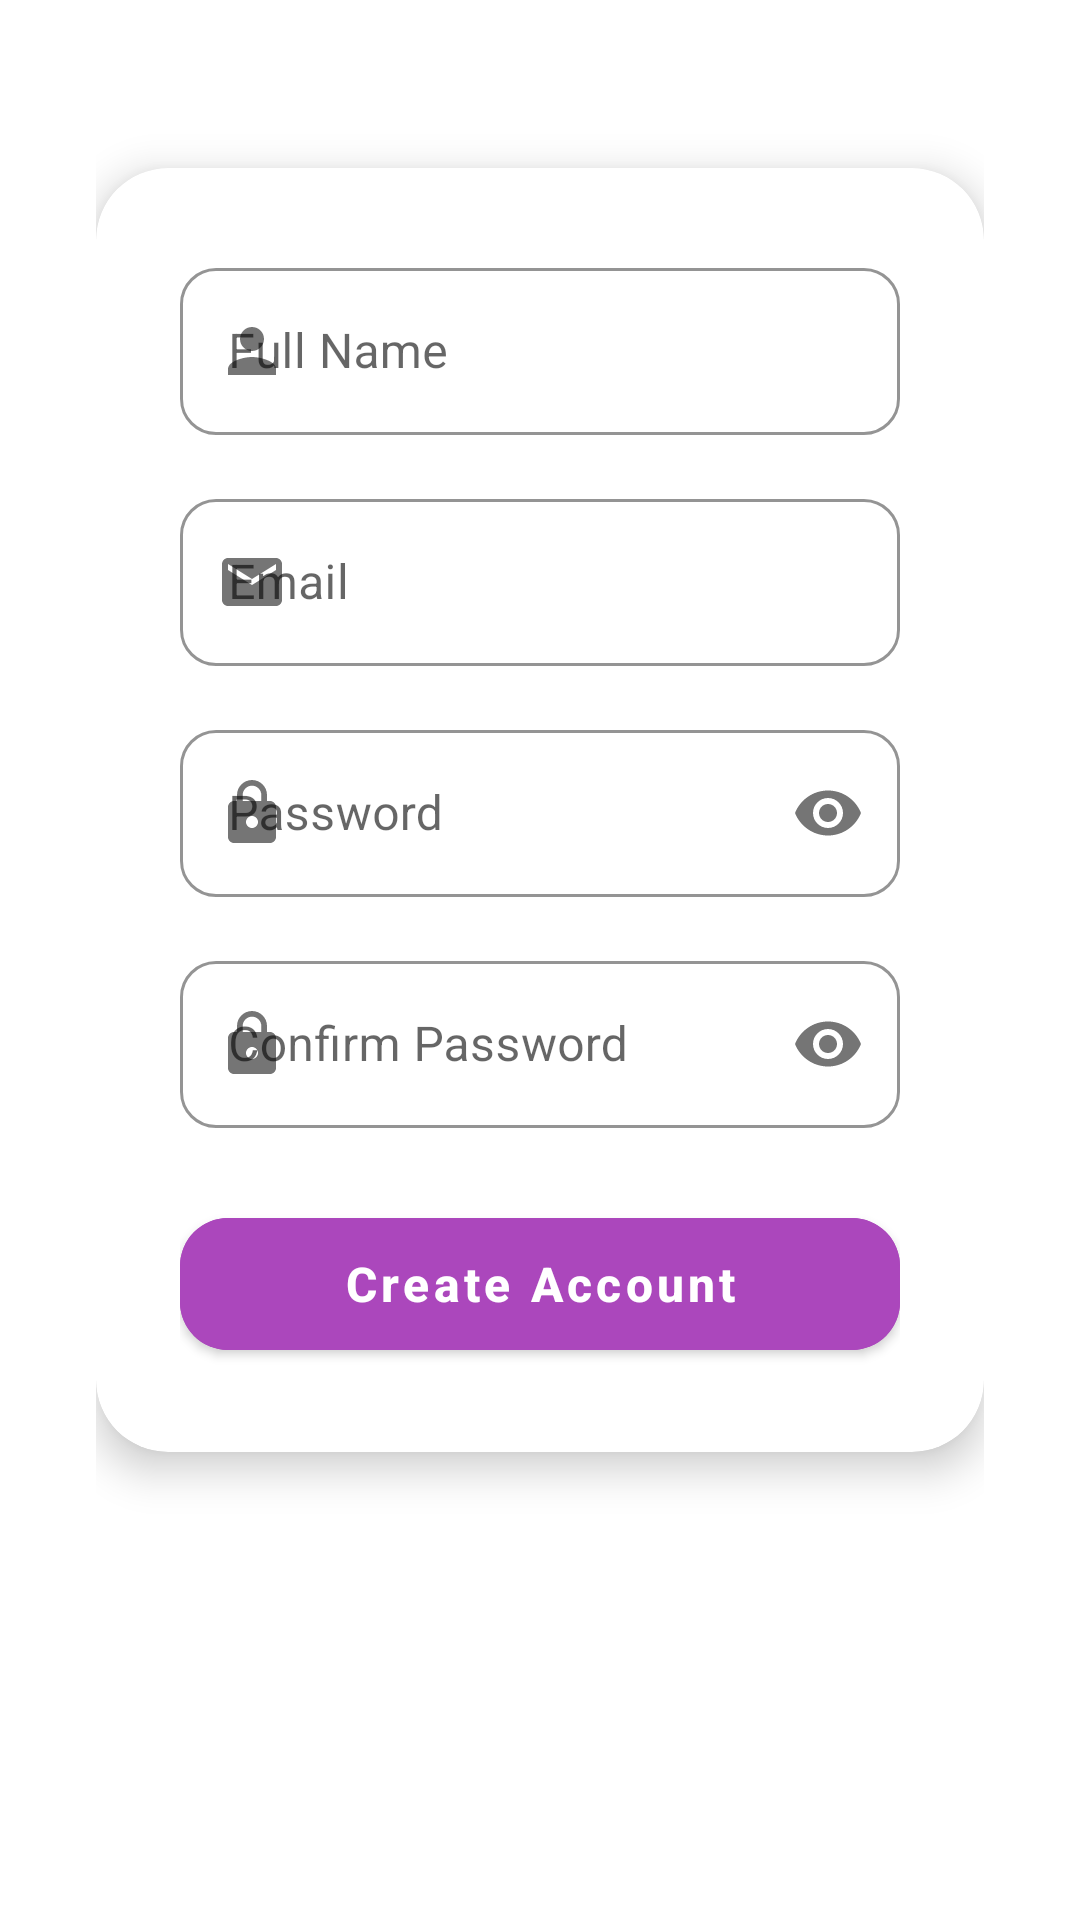

The Android layout XML behind this screen, and the referenced resources:
<!-- AndroidManifest.xml: application theme Theme.MyTaskApp -->
<!-- res/layout/fragment_register.xml -->
<?xml version="1.0" encoding="utf-8"?>
<ScrollView xmlns:android="http://schemas.android.com/apk/res/android"
    xmlns:app="http://schemas.android.com/apk/res-auto"
    android:layout_width="match_parent"
    android:layout_height="match_parent"
    android:fillViewport="true">

    <androidx.constraintlayout.widget.ConstraintLayout
        android:layout_width="match_parent"
        android:layout_height="wrap_content"
        android:padding="32dp">

        
        <com.google.android.material.card.MaterialCardView
            android:id="@+id/card_register"
            android:layout_width="0dp"
            android:layout_height="wrap_content"
            android:layout_marginTop="24dp"
            app:cardBackgroundColor="@color/card_background"
            app:cardCornerRadius="24dp"
            app:cardElevation="8dp"
            app:layout_constraintEnd_toEndOf="parent"
            app:layout_constraintStart_toStartOf="parent"
            app:layout_constraintTop_toTopOf="parent">

            <LinearLayout
                android:layout_width="match_parent"
                android:layout_height="wrap_content"
                android:orientation="vertical"
                android:padding="28dp">

                
                <com.google.android.material.textfield.TextInputLayout
                    android:id="@+id/til_name"
                    style="@style/Widget.MaterialComponents.TextInputLayout.OutlinedBox"
                    android:layout_width="match_parent"
                    android:layout_height="wrap_content"
                    android:hint="Full Name"
                    app:boxCornerRadiusBottomEnd="12dp"
                    app:boxCornerRadiusBottomStart="12dp"
                    app:boxCornerRadiusTopEnd="12dp"
                    app:boxCornerRadiusTopStart="12dp"
                    app:boxStrokeColor="@color/input_stroke"
                    app:hintTextColor="@color/input_hint"
                    app:startIconDrawable="@drawable/ic_person"
                    app:startIconTint="@color/icon_tint">

                    <com.google.android.material.textfield.TextInputEditText
                        android:id="@+id/et_name"
                        android:layout_width="match_parent"
                        android:layout_height="wrap_content"
                        android:inputType="textPersonName"
                        android:textColor="@color/text_primary"
                        android:textSize="16sp" />

                </com.google.android.material.textfield.TextInputLayout>

                
                <com.google.android.material.textfield.TextInputLayout
                    android:id="@+id/til_email"
                    style="@style/Widget.MaterialComponents.TextInputLayout.OutlinedBox"
                    android:layout_width="match_parent"
                    android:layout_height="wrap_content"
                    android:layout_marginTop="16dp"
                    android:hint="@string/email"
                    app:boxCornerRadiusBottomEnd="12dp"
                    app:boxCornerRadiusBottomStart="12dp"
                    app:boxCornerRadiusTopEnd="12dp"
                    app:boxCornerRadiusTopStart="12dp"
                    app:boxStrokeColor="@color/input_stroke"
                    app:hintTextColor="@color/input_hint"
                    app:startIconDrawable="@drawable/ic_email"
                    app:startIconTint="@color/icon_tint">

                    <com.google.android.material.textfield.TextInputEditText
                        android:id="@+id/et_email"
                        android:layout_width="match_parent"
                        android:layout_height="wrap_content"
                        android:inputType="textEmailAddress"
                        android:textColor="@color/text_primary"
                        android:textSize="16sp" />

                </com.google.android.material.textfield.TextInputLayout>

                
                <com.google.android.material.textfield.TextInputLayout
                    android:id="@+id/til_password"
                    style="@style/Widget.MaterialComponents.TextInputLayout.OutlinedBox"
                    android:layout_width="match_parent"
                    android:layout_height="wrap_content"
                    android:layout_marginTop="16dp"
                    android:hint="@string/password"
                    app:boxCornerRadiusBottomEnd="12dp"
                    app:boxCornerRadiusBottomStart="12dp"
                    app:boxCornerRadiusTopEnd="12dp"
                    app:boxCornerRadiusTopStart="12dp"
                    app:boxStrokeColor="@color/input_stroke"
                    app:endIconMode="password_toggle"
                    app:endIconTint="@color/icon_tint"
                    app:hintTextColor="@color/input_hint"
                    app:startIconDrawable="@drawable/ic_lock"
                    app:startIconTint="@color/icon_tint">

                    <com.google.android.material.textfield.TextInputEditText
                        android:id="@+id/et_password"
                        android:layout_width="match_parent"
                        android:layout_height="wrap_content"
                        android:inputType="textPassword"
                        android:textColor="@color/text_primary"
                        android:textSize="16sp" />

                </com.google.android.material.textfield.TextInputLayout>

                
                <com.google.android.material.textfield.TextInputLayout
                    android:id="@+id/til_confirm_password"
                    style="@style/Widget.MaterialComponents.TextInputLayout.OutlinedBox"
                    android:layout_width="match_parent"
                    android:layout_height="wrap_content"
                    android:layout_marginTop="16dp"
                    android:hint="Confirm Password"
                    app:boxCornerRadiusBottomEnd="12dp"
                    app:boxCornerRadiusBottomStart="12dp"
                    app:boxCornerRadiusTopEnd="12dp"
                    app:boxCornerRadiusTopStart="12dp"
                    app:boxStrokeColor="@color/input_stroke"
                    app:endIconMode="password_toggle"
                    app:endIconTint="@color/icon_tint"
                    app:hintTextColor="@color/input_hint"
                    app:startIconDrawable="@drawable/ic_lock"
                    app:startIconTint="@color/icon_tint">

                    <com.google.android.material.textfield.TextInputEditText
                        android:id="@+id/et_confirm_password"
                        android:layout_width="match_parent"
                        android:layout_height="wrap_content"
                        android:inputType="textPassword"
                        android:textColor="@color/text_primary"
                        android:textSize="16sp" />

                </com.google.android.material.textfield.TextInputLayout>

                
                <com.google.android.material.button.MaterialButton
                    android:id="@+id/btn_register"
                    android:layout_width="match_parent"
                    android:layout_height="56dp"
                    android:layout_marginTop="24dp"
                    android:backgroundTint="@color/accent"
                    android:text="Create Account"
                    android:textAllCaps="false"
                    android:textColor="@color/white"
                    android:textSize="16sp"
                    android:textStyle="bold"
                    app:cornerRadius="16dp"
                    app:elevation="4dp" />

                
                <ProgressBar
                    android:id="@+id/progress_bar"
                    android:layout_width="wrap_content"
                    android:layout_height="wrap_content"
                    android:layout_gravity="center"
                    android:layout_marginTop="16dp"
                    android:visibility="gone" />

            </LinearLayout>

        </com.google.android.material.card.MaterialCardView>

    </androidx.constraintlayout.widget.ConstraintLayout>

</ScrollView>
<!-- resources referenced by this layout -->
<resources>
  <color name="accent">#AB47BC</color>
  <color name="card_background">#FFFFFF</color>
  <color name="icon_tint">#757575</color>
  <color name="input_hint">#9E9E9E</color>
  <color name="input_stroke">#E0E0E0</color>
  <color name="text_primary">#212121</color>
  <color name="white">#FFFFFF</color>
  <!-- drawable ic_email (drawable) -->
  <?xml version="1.0" encoding="utf-8"?>
  <vector xmlns:android="http://schemas.android.com/apk/res/android"
      android:width="24dp"
      android:height="24dp"
      android:viewportWidth="24"
      android:viewportHeight="24">
      
      <path
          android:fillColor="#757575"
          android:pathData="M20,4H4C2.9,4 2.01,4.9 2.01,6L2,18C2,19.1 2.9,20 4,20H20C21.1,20 22,19.1 22,18V6C22,4.9 21.1,4 20,4ZM20,8L12,13L4,8V6L12,11L20,6V8Z" />
      
  </vector>
  <!-- drawable ic_lock (drawable) -->
  <?xml version="1.0" encoding="utf-8"?>
  <vector xmlns:android="http://schemas.android.com/apk/res/android"
      android:width="24dp"
      android:height="24dp"
      android:viewportWidth="24"
      android:viewportHeight="24">
      
      <path
          android:fillColor="#757575"
          android:pathData="M18,8H17V6C17,3.24 14.76,1 12,1C9.24,1 7,3.24 7,6V8H6C4.9,8 4,8.9 4,10V20C4,21.1 4.9,22 6,22H18C19.1,22 20,21.1 20,20V10C20,8.9 19.1,8 18,8ZM12,17C10.9,17 10,16.1 10,15C10,13.9 10.9,13 12,13C13.1,13 14,13.9 14,15C14,16.1 13.1,17 12,17ZM15.1,8H8.9V6C8.9,4.29 10.29,2.9 12,2.9C13.71,2.9 15.1,4.29 15.1,6V8Z" />
      
  </vector>
  <!-- drawable ic_person (drawable) -->
  <?xml version="1.0" encoding="utf-8"?>
  <vector xmlns:android="http://schemas.android.com/apk/res/android"
      android:width="24dp"
      android:height="24dp"
      android:viewportWidth="24"
      android:viewportHeight="24">
      
      <path
          android:fillColor="#757575"
          android:pathData="M12,12c2.21,0 4,-1.79 4,-4s-1.79,-4 -4,-4 -4,1.79 -4,4 1.79,4 4,4zM12,14c-2.67,0 -8,1.34 -8,4v2h16v-2c0,-2.66 -5.33,-4 -8,-4z" />
      
  </vector>
  <string name="email">Email</string>
  <string name="password">Password</string>
  <style name="Theme.MyTaskApp" parent="Theme.MaterialComponents.Light.DarkActionBar">
          
          <item name="colorPrimary">@color/purple_primary</item>
          <item name="colorPrimaryVariant">@color/purple_dark</item>
          <item name="colorOnPrimary">@color/white</item>
          
          <item name="colorSecondary">@color/accent</item>
          <item name="colorSecondaryVariant">@color/accent</item>
          <item name="colorOnSecondary">@color/white</item>
          
          <item name="android:statusBarColor">?attr/colorPrimaryVariant</item>
          
      </style>
  <color name="purple_primary">#7B1FA2</color>
  <color name="purple_dark">#4A148C</color>
</resources>
